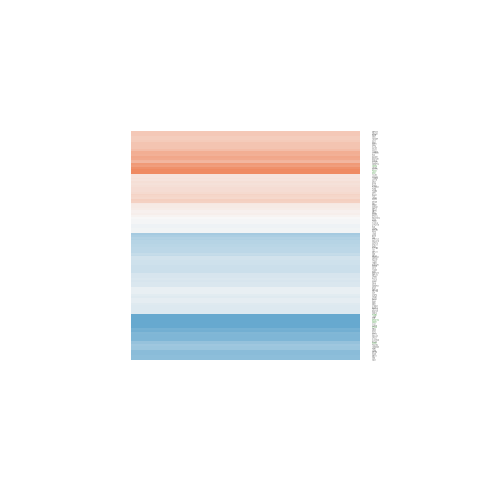

Data behind this chart, as committed beside it:
gene.id, ENSEMBL, ENTREZID, SYMBOL, logFC, AveExpr, t, P.Value, adj.P.Val, B
ENSG00000002330, ENSG00000002330, 572, BAD, 0.6408, 1.733, 1.742, 0.1066, 0.2831, -4.845
ENSG00000004779, ENSG00000004779, 4706, NDUFAB1, 0.7023, 5.234, 2.569, 0.02431, 0.1356, -4.12
ENSG00000010244, ENSG00000010219, 8798, DYRK4, 0.2248, 8.121, 1.241, 0.238, 0.45, -6.231
ENSG00000014824, ENSG00000014641, 4190, MDH1, -0.1721, 5.299, -1.129, 0.2807, 0.4958, -6.297
ENSG00000018869, ENSG00000018699, 55622, TTC27, -0.2139, 2.114, -0.7846, 0.4476, 0.6461, -6.043
ENSG00000021300, ENSG00000020922, 4361, MRE11, -0.7281, 4.673, -2.348, 0.03652, 0.1634, -4.433
ENSG00000023909, ENSG00000023902, 51177, PLEKHO1, 0.2464, 5.839, 1.519, 0.1541, 0.3476, -5.819
ENSG00000053501, ENSG00000053372, 51154, MRTO4, -0.3682, 4.225, -2.39, 0.03381, 0.1588, -4.309
ENSG00000056097, ENSG00000055957, 3697, ITIH1, 0.1339, 7.732, 0.8139, 0.4313, 0.6331, -6.66
ENSG00000066084, ENSG00000066032, 1496, CTNNA2, -0.1757, 6.662, -1.381, 0.192, 0.3955, -6.053
ENSG00000068024, ENSG00000067955, 865, CBFB, -0.2104, 4.981, -1.191, 0.2561, 0.4705, -6.195
ENSG00000072571, ENSG00000072501, 8243, SMC1A, -0.1778, -0.02862, -0.2884, 0.7779, 0.8791, -5.707
ENSG00000074319, ENSG00000074266, 8726, EED, 0.3077, 5.369, 1.843, 0.08975, 0.2595, -5.35
ENSG00000074855, ENSG00000074800, 2023, ENO1, -0.7243, 1.775, -2.232, 0.04504, 0.1806, -4.109
ENSG00000076555, ENSG00000076382, 10615, SPAG5, -1.342, 3.033, -3.945, 0.001879, 0.04559, -1.272
ENSG00000076641, ENSG00000076554, 7163, TPD52, -0.2772, 7.784, -1.443, 0.1742, 0.3742, -5.975
ENSG00000077254, ENSG00000077232, 54431, DNAJC10, -0.4502, 6.247, -2.769, 0.01673, 0.1147, -3.81
ENSG00000077585, ENSG00000077514, 10714, POLD3, -0.6475, 3.072, -2.019, 0.06602, 0.2214, -4.71
ENSG00000079950, ENSG00000079819, 2037, EPB41L2, -0.4905, 4.054, -2.842, 0.01462, 0.108, -3.471
ENSG00000083937, ENSG00000083845, 6193, RPS5, 0.06486, 5.796, 0.3099, 0.7619, 0.8702, -6.927
ENSG00000084652, ENSG00000084623, 8668, EIF3I, 0.3954, 6.867, 2.547, 0.02529, 0.1377, -4.218
ENSG00000087842, ENSG00000087502, 51290, ERGIC2, -0.1553, 0.2473, -0.2899, 0.7767, 0.8788, -5.889
ENSG00000089775, ENSG00000089685, 332, BIRC5, -0.8784, 5.738, -3.794, 0.002481, 0.05023, -1.891
ENSG00000090372, ENSG00000090263, 51650, MRPS33, 0.4387, 5.319, 2.492, 0.02801, 0.1459, -4.261
ENSG00000099194, ENSG00000097021, 11332, ACOT7, 0.5192, 8.328, 1.364, 0.1973, 0.4026, -6.081
ENSG00000100241, ENSG00000100219, 7494, XBP1, 0.264, 6.958, 1.03, 0.3229, 0.535, -6.462
ENSG00000100354, ENSG00000100342, 8542, APOL1, -0.8166, 6.699, -3.246, 0.006859, 0.07841, -2.938
ENSG00000100425, ENSG00000100401, 5905, RANGAP1, -0.2924, 5.797, -1.794, 0.09751, 0.2696, -5.445
ENSG00000100764, ENSG00000100711, 79038, ZFYVE21, 0.6514, 6.572, 2.72, 0.01833, 0.1199, -3.908
ENSG00000101417, ENSG00000101365, 3420, IDH3B, -0.5103, 2.997, -3.022, 0.01044, 0.09425, -2.963
ENSG00000102226, ENSG00000102172, 6611, SMS, -0.3435, 5.798, -1.499, 0.1592, 0.3546, -5.868
ENSG00000103319, ENSG00000103260, 79006, METRN, -0.7347, 5.059, -2.656, 0.02066, 0.1263, -3.939
ENSG00000103490, ENSG00000103423, 9093, DNAJA3, -0.8139, 1.109, -1.829, 0.09192, 0.2621, -4.602
ENSG00000103978, ENSG00000103811, 1512, CTSH, -0.01092, 6.172, -0.05893, 0.954, 0.9769, -6.993
ENSG00000104756, ENSG00000104691, 7993, UBXN8, 0.07925, 4.827, 0.4509, 0.6599, 0.803, -6.79
ENSG00000104915, ENSG00000104889, 10535, RNASEH2A, -0.001551, 3.665, -0.005847, 0.9954, 0.9979, -6.693
ENSG00000105127, ENSG00000105011, 55723, ASF1B, 0.177, 5.519, 1.324, 0.2098, 0.4169, -6.086
ENSG00000105379, ENSG00000105364, 51073, MRPL4, 0.1092, 3.715, 0.2919, 0.7753, 0.8782, -6.633
ENSG00000106948, ENSG00000106785, 9830, TRIM14, -0.2853, 7.727, -0.9654, 0.3531, 0.5635, -6.526
ENSG00000107669, ENSG00000107537, 5264, PHYH, -0.04699, 5.668, -0.3523, 0.7306, 0.8513, -6.907
ENSG00000107771, ENSG00000107625, 79009, DDX50, -0.296, 7.311, -1.356, 0.1996, 0.4048, -6.087
ENSG00000107862, ENSG00000107789, 9562, MINPP1, 0.06783, 6.583, 0.5545, 0.5893, 0.7522, -6.842
ENSG00000109775, ENSG00000109674, 55247, NEIL3, -0.09366, 4.259, -0.5855, 0.5689, 0.7388, -6.635
ENSG00000110074, ENSG00000109971, 3312, HSPA8, 0.6018, 3.359, 2.226, 0.04553, 0.1819, -4.412
ENSG00000110315, ENSG00000110107, 27339, PRPF19, -0.1772, 4.169, -0.9635, 0.354, 0.5645, -6.322
ENSG00000110318, ENSG00000110108, 79073, TMEM109, -0.6117, 2.174, -1.965, 0.07251, 0.2325, -4.613
ENSG00000111144, ENSG00000110955, 506, ATP5F1B, -0.05886, 7.036, -0.344, 0.7367, 0.8542, -6.946
ENSG00000111266, ENSG00000111206, 2305, FOXM1, -0.3004, 6.095, -1.181, 0.2599, 0.4745, -6.284
ENSG00000111652, ENSG00000111530, 55832, CAND1, 0.133, 4.21, 0.6959, 0.4995, 0.6878, -6.548
ENSG00000111796, ENSG00000111716, 3945, LDHB, -1.613, 0.6712, -2.762, 0.01695, 0.1154, -3.015
ENSG00000113088, ENSG00000112877, 55722, CEP72, -0.8332, 2.563, -1.902, 0.08106, 0.245, -4.781
ENSG00000115594, ENSG00000115484, 10575, CCT4, 0.4024, 1.134, 1.19, 0.2567, 0.4711, -5.439
ENSG00000115828, ENSG00000115657, 10058, ABCB6, 0.9349, 2.735, 1.994, 0.06897, 0.2263, -4.603
ENSG00000117305, ENSG00000117133, 80135, RPF1, -0.1264, 3.157, -0.5235, 0.61, 0.7674, -6.434
ENSG00000117395, ENSG00000117174, 54680, ZNHIT6, 0.7999, 6.506, 4.177, 0.001234, 0.03868, -1.211
ENSG00000117592, ENSG00000117450, 5052, PRDX1, -0.01648, 6.682, -0.122, 0.9049, 0.95, -6.997
ENSG00000121057, ENSG00000120837, 4801, NFYB, 0.2112, 5.981, 1.55, 0.1466, 0.3382, -5.809
ENSG00000121289, ENSG00000120963, 51123, ZNF706, -0.1056, 2.997, -0.4543, 0.6576, 0.8012, -6.445
ENSG00000124549, ENSG00000124380, 11017, SNRNP27, -0.2108, -0.7291, -0.443, 0.6655, 0.8071, -5.633
ENSG00000125170, ENSG00000124802, 9521, EEF1E1, 0.1917, 0.9329, 0.3691, 0.7184, 0.8434, -6
... 68 more rows
